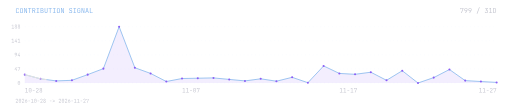
t = 0.00 s
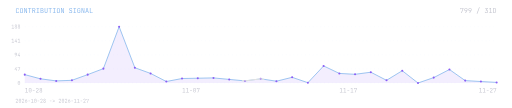
t = 3.50 s
t = 7.00 s: frame unchanged from t = 0.00 s, image omitted

The animated SVG that drew these frames (rendered in a browser with its animation timeline set to each time). Animation: 1 SMIL element (animate=1); frames cover the first 7.00 s, repeats indefinitely.

<svg xmlns="http://www.w3.org/2000/svg" width="1200" height="252" viewBox="0 0 1200 252" role="img" aria-labelledby="title desc"><title id="title">Contribution signal / last 31 days</title><desc id="desc">Daily GitHub contributions, 2026-10-28 to 2026-11-27. 799 contributions. Exact counts are in point titles.</desc><!-- Inter Black / Inter Regular / JetBrains Mono, converted to vector outlines. No external fonts, CSS or scripts. --><defs><path id="m67" d="M304,10C260,10 221.833,1.667 189.5,-15 157.167,-31.667 132.167,-55.833 114.5,-87.5 96.833,-119.167 88,-156.667 88,-200L88,-530C88,-574 96.833,-611.667 114.5,-643 132.167,-674.333 157.167,-698.333 189.5,-715 221.833,-731.667 260,-740 304,-740 348,-740 386,-731.5 418,-714.5 450,-697.5 474.667,-673.333 492,-642 509.333,-610.667 518,-573.333 518,-530L428,-530C428,-571.333 417.167,-603.167 395.5,-625.5 373.833,-647.833 343.333,-659 304,-659 264.667,-659 233.833,-648 211.5,-626 189.167,-604 178,-572.333 178,-531L178,-200C178,-158.667 189.167,-126.833 211.5,-104.5 233.833,-82.167 264.667,-71 304,-71 343.333,-71 373.833,-82.167 395.5,-104.5 417.167,-126.833 428,-158.667 428,-200L518,-200C518,-157.333 509.333,-120.167 492,-88.5 474.667,-56.833 450,-32.5 418,-15.5 386,1.5 348,10 304,10z"/><path id="m79" d="M300,10C256,10 218.167,1.667 186.5,-15 154.833,-31.667 130.5,-55.833 113.5,-87.5 96.5,-119.167 88,-156.667 88,-200L88,-530C88,-574 96.5,-611.667 113.5,-643 130.5,-674.333 154.833,-698.333 186.5,-715 218.167,-731.667 256,-740 300,-740 344,-740 381.833,-731.667 413.5,-715 445.167,-698.333 469.5,-674.333 486.5,-643 503.5,-611.667 512,-574.333 512,-531L512,-200C512,-156.667 503.5,-119.167 486.5,-87.5 469.5,-55.833 445.167,-31.667 413.5,-15 381.833,1.667 344,10 300,10z M300,-71C339.333,-71 369.5,-82.167 390.5,-104.5 411.5,-126.833 422,-158.667 422,-200L422,-530C422,-571.333 411.5,-603.167 390.5,-625.5 369.5,-647.833 339.333,-659 300,-659 261.333,-659 231.333,-647.833 210,-625.5 188.667,-603.167 178,-571.333 178,-530L178,-200C178,-158.667 188.667,-126.833 210,-104.5 231.333,-82.167 261.333,-71 300,-71z"/><path id="m78" d="M90,0L90,-730 210,-730 433,-105C431.667,-121.667 430.167,-142.167 428.5,-166.5 426.833,-190.833 425.5,-216.5 424.5,-243.5 423.5,-270.5 423,-296 423,-320L423,-730 510,-730 510,0 390,0 168,-625C169.333,-609 170.667,-588.833 172,-564.5 173.333,-540.167 174.5,-514.5 175.5,-487.5 176.5,-460.5 177,-434.667 177,-410L177,0z"/><path id="m84" d="M255,0L255,-649 55,-649 55,-731 545,-731 545,-649 345,-649 345,0z"/><path id="m82" d="M92,0L92,-730 318,-730C361.333,-730 399.333,-721.167 432,-703.5 464.667,-685.833 490,-661.333 508,-630 526,-598.667 535,-562 535,-520 535,-470.667 522.167,-428.333 496.5,-393 470.833,-357.667 436,-333.333 392,-320L545,0 439,0 299,-310 182,-310 182,0z M182,-391L318,-391C355.333,-391 385.333,-402.833 408,-426.5 430.667,-450.167 442,-481.333 442,-520 442,-559.333 430.667,-590.667 408,-614 385.333,-637.333 355.333,-649 318,-649L182,-649z"/><path id="m73" d="M105,0L105,-82 254,-82 254,-648 105,-648 105,-730 495,-730 495,-648 346,-648 346,-82 495,-82 495,0z"/><path id="m66" d="M93,0L93,-730 300,-730C366.667,-730 418.833,-713.333 456.5,-680 494.167,-646.667 513,-600.333 513,-541 513,-507.667 506,-478.667 492,-454 478,-429.333 458.333,-410.333 433,-397 423.667,-392.333 414,-388.667 404,-386 416.667,-382 429,-377 441,-371 469,-355.667 490.833,-333.667 506.5,-305 522.167,-276.333 530,-242.333 530,-203 530,-161.667 521.333,-125.667 504,-95 486.667,-64.333 462,-40.833 430,-24.5 398,-8.167 359.667,0 315,0z M181,-81L305,-81C347,-81 380.167,-92.167 404.5,-114.5 428.833,-136.833 441,-167.333 441,-206 441,-246 428.833,-278.5 404.5,-303.5 380.167,-328.5 347,-341 305,-341L181,-341z M181,-419L299,-419C337.667,-419 368.167,-429.333 390.5,-450 412.833,-470.667 424,-498.667 424,-534 424,-569.333 413,-597.333 391,-618 369,-638.667 338.667,-649 300,-649L181,-649z"/><path id="m85" d="M300,10C232,10 180,-8.833 144,-46.5 108,-84.167 90,-135.333 90,-200L90,-730 180,-730 180,-200C180,-160 189.833,-128.333 209.5,-105 229.167,-81.667 259.333,-70 300,-70 340,-70 370,-81.667 390,-105 410,-128.333 420,-160 420,-200L420,-730 510,-730 510,-200C510,-134.667 492.167,-83.333 456.5,-46 420.833,-8.667 368.667,10 300,10z"/><path id="m32" d=""/><path id="m83" d="M304,10C256,10 214.833,2 180.5,-14 146.167,-30 119.667,-53 101,-83 82.333,-113 72.667,-148.667 72,-190L162,-190C162,-153.333 174.5,-124.333 199.5,-103 224.5,-81.667 259.333,-71 304,-71 346,-71 378.833,-81.333 402.5,-102 426.167,-122.667 438,-151.333 438,-188 438,-217.333 430.167,-243 414.5,-265 398.833,-287 376.333,-302.333 347,-311L248,-342C198,-357.333 159.5,-383 132.5,-419 105.5,-455 92,-497.333 92,-546 92,-585.333 100.833,-619.5 118.5,-648.5 136.167,-677.5 161,-700.167 193,-716.5 225,-732.833 262.667,-741 306,-741 370,-741 421.333,-723.167 460,-687.5 498.667,-651.833 518.333,-604.333 519,-545L429,-545C429,-581 418.167,-609.167 396.5,-629.5 374.833,-649.833 344.333,-660 305,-660 266.333,-660 236.167,-650.667 214.5,-632 192.833,-613.333 182,-587.333 182,-554 182,-524 190,-498 206,-476 222,-454 245,-438.333 275,-429L375,-397C423.667,-381.667 461.333,-355.667 488,-319 514.667,-282.333 528,-239.333 528,-190 528,-150 518.667,-115 500,-85 481.333,-55 455.167,-31.667 421.5,-15 387.833,1.667 348.667,10 304,10z"/><path id="m71" d="M304,10C260,10 221.833,1.667 189.5,-15 157.167,-31.667 132.167,-55.833 114.5,-87.5 96.833,-119.167 88,-156.667 88,-200L88,-530C88,-574 96.833,-611.667 114.5,-643 132.167,-674.333 157.167,-698.333 189.5,-715 221.833,-731.667 260,-740 304,-740 348,-740 386,-731.5 418,-714.5 450,-697.5 474.667,-673.333 492,-642 509.333,-610.667 518,-573.333 518,-530L428,-530C428,-571.333 417.167,-603.167 395.5,-625.5 373.833,-647.833 343.333,-659 304,-659 264.667,-659 233.833,-648 211.5,-626 189.167,-604 178,-572.333 178,-531L178,-200C178,-158.667 189.167,-126.667 211.5,-104 233.833,-81.333 264.667,-70 304,-70 343.333,-70 373.833,-81.333 395.5,-104 417.167,-126.667 428,-158.667 428,-200L428,-290 280,-290 280,-372 518,-372 518,-200C518,-157.333 509.333,-120.167 492,-88.5 474.667,-56.833 450,-32.5 418,-15.5 386,1.5 348,10 304,10z"/><path id="m65" d="M50,0L240,-730 361,-730 550,0 459,0 411,-194 190,-194 142,0z M208,-270L392,-270 336,-495C325.333,-537.667 317,-573.333 311,-602 305,-630.667 301.333,-649.333 300,-658 298.667,-649.333 295,-630.667 289,-602 283,-573.333 274.667,-538 264,-496z"/><path id="m76" d="M115,0L115,-730 205,-730 205,-82 535,-82 535,0z"/><path id="m55" d="M185,0L446,-648 170,-648 170,-540 80,-540 80,-730 535,-730 535,-642 282,0z"/><path id="m57" d="M187,0L394,-332 390,-335C377.333,-316.333 360,-302 338,-292 316,-282 291.333,-277 264,-277 224.667,-277 190.167,-286.333 160.5,-305 130.833,-323.667 108,-350.167 92,-384.5 76,-418.833 68,-459 68,-505 68,-552.333 77.667,-593.5 97,-628.5 116.333,-663.5 143.333,-690.833 178,-710.5 212.667,-730.167 253,-740 299,-740 345.667,-740 386.5,-730.167 421.5,-710.5 456.5,-690.833 483.667,-663.5 503,-628.5 522.333,-593.5 532,-552.333 532,-505 532,-468.333 526.833,-432.333 516.5,-397 506.167,-361.667 490.667,-327.667 470,-295L287,0z M300,-350C342.667,-350 377,-364.167 403,-392.5 429,-420.833 442,-458.333 442,-505 442,-551.667 429,-589.167 403,-617.5 377,-645.833 342.667,-660 300,-660 257.333,-660 223,-645.833 197,-617.5 171,-589.167 158,-551.667 158,-505 158,-458.333 171,-420.833 197,-392.5 223,-364.167 257.333,-350 300,-350z"/><path id="m47" d="M75,110L430,-830 525,-830 170,110z"/><path id="m51" d="M289,10C245,10 206.5,1.167 173.5,-16.5 140.5,-34.167 115,-58.667 97,-90 79,-121.333 70,-158 70,-200L160,-200C160,-159.333 171.5,-127.5 194.5,-104.5 217.5,-81.5 249.333,-70 290,-70 331.333,-70 363.333,-82 386,-106 408.667,-130 420,-161.333 420,-200L420,-252C420,-293.333 408.667,-325.333 386,-348 363.333,-370.667 331.333,-382 290,-382L215,-382 215,-472 396,-648 100,-648 100,-730 487,-730 487,-640 303,-462C364.333,-460 413.667,-441 451,-405 490.333,-367 510,-316 510,-252L510,-200C510,-158 500.833,-121.333 482.5,-90 464.167,-58.667 438.333,-34.167 405,-16.5 371.667,1.167 333,10 289,10z"/><path id="m49" d="M90,0L90,-82 288,-82 288,-655 90,-507 90,-607 255,-730 378,-730 378,-82 540,-82 540,0z"/><path id="m68" d="M92,0L92,-730 281,-730C328.333,-730 369.167,-721 403.5,-703 437.833,-685 464.5,-659.667 483.5,-627 502.5,-594.333 512,-555.667 512,-511L512,-220C512,-175.333 502.5,-136.5 483.5,-103.5 464.5,-70.5 437.833,-45 403.5,-27 369.167,-9 328.333,0 281,0z M182,-80L281,-80C325,-80 359.5,-92.333 384.5,-117 409.5,-141.667 422,-176 422,-220L422,-511C422,-554.333 409.5,-588.333 384.5,-613 359.5,-637.667 325,-650 281,-650L182,-650z"/><path id="m56" d="M300,10C255.333,10 216.5,2.167 183.5,-13.5 150.5,-29.167 125,-51.667 107,-81 89,-110.333 80,-144.667 80,-184 80,-227.333 92,-264.667 116,-296 138.667,-326.667 175,-354 225,-378 183,-401.333 151.667,-425.667 131,-451 107,-481 95,-517 95,-559 95,-596.333 103.333,-628.667 120,-656 136.667,-683.333 160.333,-704.333 191,-719 221.667,-733.667 258,-741 300,-741 342,-741 378.333,-733.667 409,-719 439.667,-704.333 463.333,-683.333 480,-656 496.667,-628.667 505,-596.333 505,-559 505,-517 493,-481.333 469,-452 449,-426.667 417.667,-402.333 375,-379 425,-355 461.333,-328 484,-298 508,-266 520,-228 520,-184 520,-124.667 500.167,-77.5 460.5,-42.5 420.833,-7.5 367.333,10 300,10z M300,-70C340.667,-70 372.833,-80.5 396.5,-101.5 420.167,-122.5 432,-150.667 432,-186 432,-214.667 424.333,-240.667 409,-264 393.667,-287.333 371.667,-306 343,-320L300,-341 254,-319C226.667,-305.667 205.5,-287.5 190.5,-264.5 175.5,-241.5 168,-216 168,-188 168,-152 179.833,-123.333 203.5,-102 227.167,-80.667 259.333,-70 300,-70z M299,-415L325,-427C354.333,-441 377,-459.333 393,-482 409,-504.667 417,-529.667 417,-557 417,-589 406.5,-614.333 385.5,-633 364.5,-651.667 336,-661 300,-661 264,-661 235.5,-651.5 214.5,-632.5 193.5,-613.5 183,-588 183,-556 183,-529.333 190.833,-504.667 206.5,-482 222.167,-459.333 243.667,-441.333 271,-428z"/><path id="m52" d="M410,0L410,-160 80,-160 80,-301 369,-730 467,-730 170,-282 170,-242 410,-242 410,-420 500,-420 500,0z"/><path id="m48" d="M300,10C255.333,10 216.5,1.167 183.5,-16.5 150.5,-34.167 125,-59.167 107,-91.5 89,-123.833 80,-161.667 80,-205L80,-525C80,-569 89,-607 107,-639 125,-671 150.5,-695.833 183.5,-713.5 216.5,-731.167 255.333,-740 300,-740 345.333,-740 384.333,-731.167 417,-713.5 449.667,-695.833 475,-671 493,-639 511,-607 520,-569 520,-525L520,-205C520,-161.667 511,-123.833 493,-91.5 475,-59.167 449.5,-34.167 416.5,-16.5 383.5,1.167 344.667,10 300,10z M300,-67C340,-67 372.167,-79.833 396.5,-105.5 420.833,-131.167 433,-164.333 433,-205L433,-525C433,-565.667 420.833,-598.833 396.5,-624.5 372.167,-650.167 340,-663 300,-663 260,-663 227.833,-650.167 203.5,-624.5 179.167,-598.833 167,-565.667 167,-525L167,-205C167,-164.333 179.167,-131.167 203.5,-105.5 227.833,-79.833 260,-67 300,-67z M300,-306C282,-306 267.5,-311.667 256.5,-323 245.5,-334.333 240,-349.333 240,-368 240,-386 245.5,-400.5 256.5,-411.5 267.5,-422.5 282,-428 300,-428 318,-428 332.5,-422.5 343.5,-411.5 354.5,-400.5 360,-386 360,-368 360,-349.333 354.5,-334.333 343.5,-323 332.5,-311.667 318,-306 300,-306z"/><path id="m45" d="M140,-290L140,-370 460,-370 460,-290z"/><path id="m50" d="M92,0L92,-92 315,-329C353,-369.667 380.667,-405.833 398,-437.5 415.333,-469.167 424,-499.667 424,-529 424,-569.667 412.833,-601.667 390.5,-625 368.167,-648.333 337.667,-660 299,-660 256.333,-660 222.833,-648 198.5,-624 174.167,-600 162,-567 162,-525L72,-525C73.333,-569 83.5,-607.167 102.5,-639.5 121.5,-671.833 147.833,-696.667 181.5,-714 215.167,-731.333 254.333,-740 299,-740 343,-740 381.167,-731.5 413.5,-714.5 445.833,-697.5 470.667,-673.333 488,-642 505.333,-610.667 514,-573.333 514,-530 514,-488.667 503,-447.667 481,-407 459,-366.333 423,-320 373,-268L193,-82 526,-82 526,0z"/><path id="m54" d="M301,10C254.333,10 213.5,0.167 178.5,-19.5 143.5,-39.167 116.333,-66.667 97,-102 77.667,-137.333 68,-178.333 68,-225 68,-261.667 73.167,-297.667 83.5,-333 93.833,-368.333 109.333,-402.333 130,-435L313,-730 413,-730 206,-398 210,-395C222.667,-413.667 240,-428 262,-438 284,-448 308.667,-453 336,-453 376,-453 410.667,-443.667 440,-425 469.333,-406.333 492,-380 508,-346 524,-312 532,-271.667 532,-225 532,-178.333 522.333,-137.333 503,-102 483.667,-66.667 456.833,-39.167 422.5,-19.5 388.167,0.167 347.667,10 301,10z M300,-70C342.667,-70 377,-84.167 403,-112.5 429,-140.833 442,-178.333 442,-225 442,-271.667 429,-309.167 403,-337.5 377,-365.833 342.667,-380 300,-380 257.333,-380 223,-365.833 197,-337.5 171,-309.167 158,-271.667 158,-225 158,-178.333 171,-140.833 197,-112.5 223,-84.167 257.333,-70 300,-70z"/><path id="m62" d="M85,-65L85,-152 395,-304C407.667,-310 419.5,-315.167 430.5,-319.5 441.5,-323.833 449.667,-326.667 455,-328 449,-329.333 440.333,-332.167 429,-336.5 417.667,-340.833 406.333,-346 395,-352L85,-505 85,-595 515,-380 515,-280z"/></defs><rect width="1200" height="252" fill="none"/><g transform="translate(36 30) scale(0.016)" fill="#8EBBEE"><use href="#m67" x="0"/><use href="#m79" x="600"/><use href="#m78" x="1200"/><use href="#m84" x="1800"/><use href="#m82" x="2400"/><use href="#m73" x="3000"/><use href="#m66" x="3600"/><use href="#m85" x="4200"/><use href="#m84" x="4800"/><use href="#m73" x="5400"/><use href="#m79" x="6000"/><use href="#m78" x="6600"/><use href="#m83" x="7800"/><use href="#m73" x="8400"/><use href="#m71" x="9000"/><use href="#m78" x="9600"/><use href="#m65" x="10200"/><use href="#m76" x="10800"/></g><g transform="translate(1077.6 30) scale(0.016)" fill="#C5C6D0"><use href="#m55" x="0"/><use href="#m57" x="600"/><use href="#m57" x="1200"/><use href="#m47" x="2400"/><use href="#m51" x="3600"/><use href="#m49" x="4200"/><use href="#m68" x="4800"/></g><path d="M58 62H1164" stroke="#8EBBEE" stroke-opacity=".1" stroke-dasharray="2 7"/><g transform="translate(26.4 66) scale(0.012)" fill="#C5C6D0"><use href="#m49" x="0"/><use href="#m56" x="600"/><use href="#m56" x="1200"/></g><path d="M58 95H1164" stroke="#8EBBEE" stroke-opacity=".1" stroke-dasharray="2 7"/><g transform="translate(26.4 99) scale(0.012)" fill="#C5C6D0"><use href="#m49" x="0"/><use href="#m52" x="600"/><use href="#m49" x="1200"/></g><path d="M58 128H1164" stroke="#8EBBEE" stroke-opacity=".1" stroke-dasharray="2 7"/><g transform="translate(33.6 132) scale(0.012)" fill="#C5C6D0"><use href="#m57" x="0"/><use href="#m52" x="600"/></g><path d="M58 161H1164" stroke="#8EBBEE" stroke-opacity=".1" stroke-dasharray="2 7"/><g transform="translate(33.6 165) scale(0.012)" fill="#C5C6D0"><use href="#m52" x="0"/><use href="#m55" x="600"/></g><path d="M58 194H1164" stroke="#8EBBEE" stroke-opacity=".1" stroke-dasharray="2 7"/><g transform="translate(40.8 198) scale(0.012)" fill="#C5C6D0"><use href="#m48" x="0"/></g><path d="M58.00 174.34 L94.87 184.17 L131.73 189.09 L168.60 187.68 L205.47 174.34 L242.33 160.30 L279.20 62.00 L316.07 158.19 L352.93 171.53 L389.80 190.49 L426.67 183.47 L463.53 182.77 L500.40 182.06 L537.27 185.57 L574.13 189.09 L611.00 184.17 L647.87 189.79 L684.73 180.66 L721.60 193.30 L758.47 153.98 L795.33 171.53 L832.20 173.64 L869.07 168.72 L905.93 187.68 L942.80 165.21 L979.67 194.00 L1016.53 181.36 L1053.40 162.40 L1090.27 188.38 L1127.13 190.49 L1164.00 192.60L1164 194H58Z" fill="#8B5CF6" fill-opacity=".1"/><path d="M58.00 174.34 L94.87 184.17 L131.73 189.09 L168.60 187.68 L205.47 174.34 L242.33 160.30 L279.20 62.00 L316.07 158.19 L352.93 171.53 L389.80 190.49 L426.67 183.47 L463.53 182.77 L500.40 182.06 L537.27 185.57 L574.13 189.09 L611.00 184.17 L647.87 189.79 L684.73 180.66 L721.60 193.30 L758.47 153.98 L795.33 171.53 L832.20 173.64 L869.07 168.72 L905.93 187.68 L942.80 165.21 L979.67 194.00 L1016.53 181.36 L1053.40 162.40 L1090.27 188.38 L1127.13 190.49 L1164.00 192.60" fill="none" stroke="#8EBBEE" stroke-width="2"/><circle cx="58" cy="174.3404255319149" r="2.4" fill="#8B5CF6"><title>2026-10-28: 28 contributions</title></circle><g transform="translate(58 216) scale(0.014)" fill="#C5C6D0"><use href="#m49" x="0"/><use href="#m48" x="600"/><use href="#m45" x="1200"/><use href="#m50" x="1800"/><use href="#m56" x="2400"/></g><circle cx="94.86666666666667" cy="184.17021276595744" r="2.4" fill="#8B5CF6"><title>2026-10-29: 14 contributions</title></circle><circle cx="131.73333333333335" cy="189.08510638297872" r="2.4" fill="#8B5CF6"><title>2026-10-30: 7 contributions</title></circle><circle cx="168.6" cy="187.68085106382978" r="2.4" fill="#8B5CF6"><title>2026-10-31: 9 contributions</title></circle><circle cx="205.46666666666667" cy="174.3404255319149" r="2.4" fill="#8B5CF6"><title>2026-11-01: 28 contributions</title></circle><circle cx="242.33333333333334" cy="160.29787234042553" r="2.4" fill="#8B5CF6"><title>2026-11-02: 48 contributions</title></circle><circle cx="279.2" cy="62" r="2.4" fill="#8B5CF6"><title>2026-11-03: 188 contributions</title></circle><circle cx="316.06666666666666" cy="158.19148936170214" r="2.4" fill="#8B5CF6"><title>2026-11-04: 51 contributions</title></circle><circle cx="352.93333333333334" cy="171.53191489361703" r="2.4" fill="#8B5CF6"><title>2026-11-05: 32 contributions</title></circle><circle cx="389.8" cy="190.48936170212767" r="2.4" fill="#8B5CF6"><title>2026-11-06: 5 contributions</title></circle><circle cx="426.6666666666667" cy="183.46808510638297" r="2.4" fill="#8B5CF6"><title>2026-11-07: 15 contributions</title></circle><g transform="translate(426.667 216) scale(0.014)" fill="#C5C6D0"><use href="#m49" x="0"/><use href="#m49" x="600"/><use href="#m45" x="1200"/><use href="#m48" x="1800"/><use href="#m55" x="2400"/></g><circle cx="463.53333333333336" cy="182.7659574468085" r="2.4" fill="#8B5CF6"><title>2026-11-08: 16 contributions</title></circle><circle cx="500.4" cy="182.06382978723406" r="2.4" fill="#8B5CF6"><title>2026-11-09: 17 contributions</title></circle><circle cx="537.2666666666667" cy="185.5744680851064" r="2.4" fill="#8B5CF6"><title>2026-11-10: 12 contributions</title></circle><circle cx="574.1333333333333" cy="189.08510638297872" r="2.4" fill="#8B5CF6"><title>2026-11-11: 7 contributions</title></circle><circle cx="611" cy="184.17021276595744" r="2.4" fill="#8B5CF6"><title>2026-11-12: 14 contributions</title></circle><circle cx="647.8666666666667" cy="189.7872340425532" r="2.4" fill="#8B5CF6"><title>2026-11-13: 6 contributions</title></circle><circle cx="684.7333333333333" cy="180.6595744680851" r="2.4" fill="#8B5CF6"><title>2026-11-14: 19 contributions</title></circle><circle cx="721.6" cy="193.29787234042553" r="2.4" fill="#8B5CF6"><title>2026-11-15: 1 contributions</title></circle><circle cx="758.4666666666667" cy="153.97872340425533" r="2.4" fill="#8B5CF6"><title>2026-11-16: 57 contributions</title></circle><circle cx="795.3333333333334" cy="171.53191489361703" r="2.4" fill="#8B5CF6"><title>2026-11-17: 32 contributions</title></circle><g transform="translate(795.333 216) scale(0.014)" fill="#C5C6D0"><use href="#m49" x="0"/><use href="#m49" x="600"/><use href="#m45" x="1200"/><use href="#m49" x="1800"/><use href="#m55" x="2400"/></g><circle cx="832.2" cy="173.63829787234042" r="2.4" fill="#8B5CF6"><title>2026-11-18: 29 contributions</title></circle><circle cx="869.0666666666667" cy="168.72340425531914" r="2.4" fill="#8B5CF6"><title>2026-11-19: 36 contributions</title></circle><circle cx="905.9333333333333" cy="187.68085106382978" r="2.4" fill="#8B5CF6"><title>2026-11-20: 9 contributions</title></circle><circle cx="942.8" cy="165.2127659574468" r="2.4" fill="#8B5CF6"><title>2026-11-21: 41 contributions</title></circle><circle cx="979.6666666666666" cy="194" r="2.4" fill="#8B5CF6"><title>2026-11-22: 0 contributions</title></circle><circle cx="1016.5333333333333" cy="181.36170212765958" r="2.4" fill="#8B5CF6"><title>2026-11-23: 18 contributions</title></circle><circle cx="1053.4" cy="162.40425531914894" r="2.4" fill="#8B5CF6"><title>2026-11-24: 45 contributions</title></circle><circle cx="1090.2666666666667" cy="188.38297872340425" r="2.4" fill="#8B5CF6"><title>2026-11-25: 8 contributions</title></circle><circle cx="1127.1333333333334" cy="190.48936170212767" r="2.4" fill="#8B5CF6"><title>2026-11-26: 5 contributions</title></circle><circle cx="1164" cy="192.59574468085106" r="2.4" fill="#8B5CF6"><title>2026-11-27: 2 contributions</title></circle><g transform="translate(1122 216) scale(0.014)" fill="#C5C6D0"><use href="#m49" x="0"/><use href="#m49" x="600"/><use href="#m45" x="1200"/><use href="#m50" x="1800"/><use href="#m55" x="2400"/></g><path d="M58.00 174.34 L94.87 184.17 L131.73 189.09 L168.60 187.68 L205.47 174.34 L242.33 160.30 L279.20 62.00 L316.07 158.19 L352.93 171.53 L389.80 190.49 L426.67 183.47 L463.53 182.77 L500.40 182.06 L537.27 185.57 L574.13 189.09 L611.00 184.17 L647.87 189.79 L684.73 180.66 L721.60 193.30 L758.47 153.98 L795.33 171.53 L832.20 173.64 L869.07 168.72 L905.93 187.68 L942.80 165.21 L979.67 194.00 L1016.53 181.36 L1053.40 162.40 L1090.27 188.38 L1127.13 190.49 L1164.00 192.60" pathLength="100" stroke-dasharray="4 96" fill="none" stroke="#F0E9DD" stroke-width="2"><animate attributeName="stroke-dashoffset" from="100" to="-100" dur="14s" repeatCount="indefinite"/></path><g transform="translate(36 240) scale(0.012)" fill="#C5C6D0"><use href="#m50" x="0"/><use href="#m48" x="600"/><use href="#m50" x="1200"/><use href="#m54" x="1800"/><use href="#m45" x="2400"/><use href="#m49" x="3000"/><use href="#m48" x="3600"/><use href="#m45" x="4200"/><use href="#m50" x="4800"/><use href="#m56" x="5400"/><use href="#m45" x="6600"/><use href="#m62" x="7200"/><use href="#m50" x="8400"/><use href="#m48" x="9000"/><use href="#m50" x="9600"/><use href="#m54" x="10200"/><use href="#m45" x="10800"/><use href="#m49" x="11400"/><use href="#m49" x="12000"/><use href="#m45" x="12600"/><use href="#m50" x="13200"/><use href="#m55" x="13800"/></g></svg>
